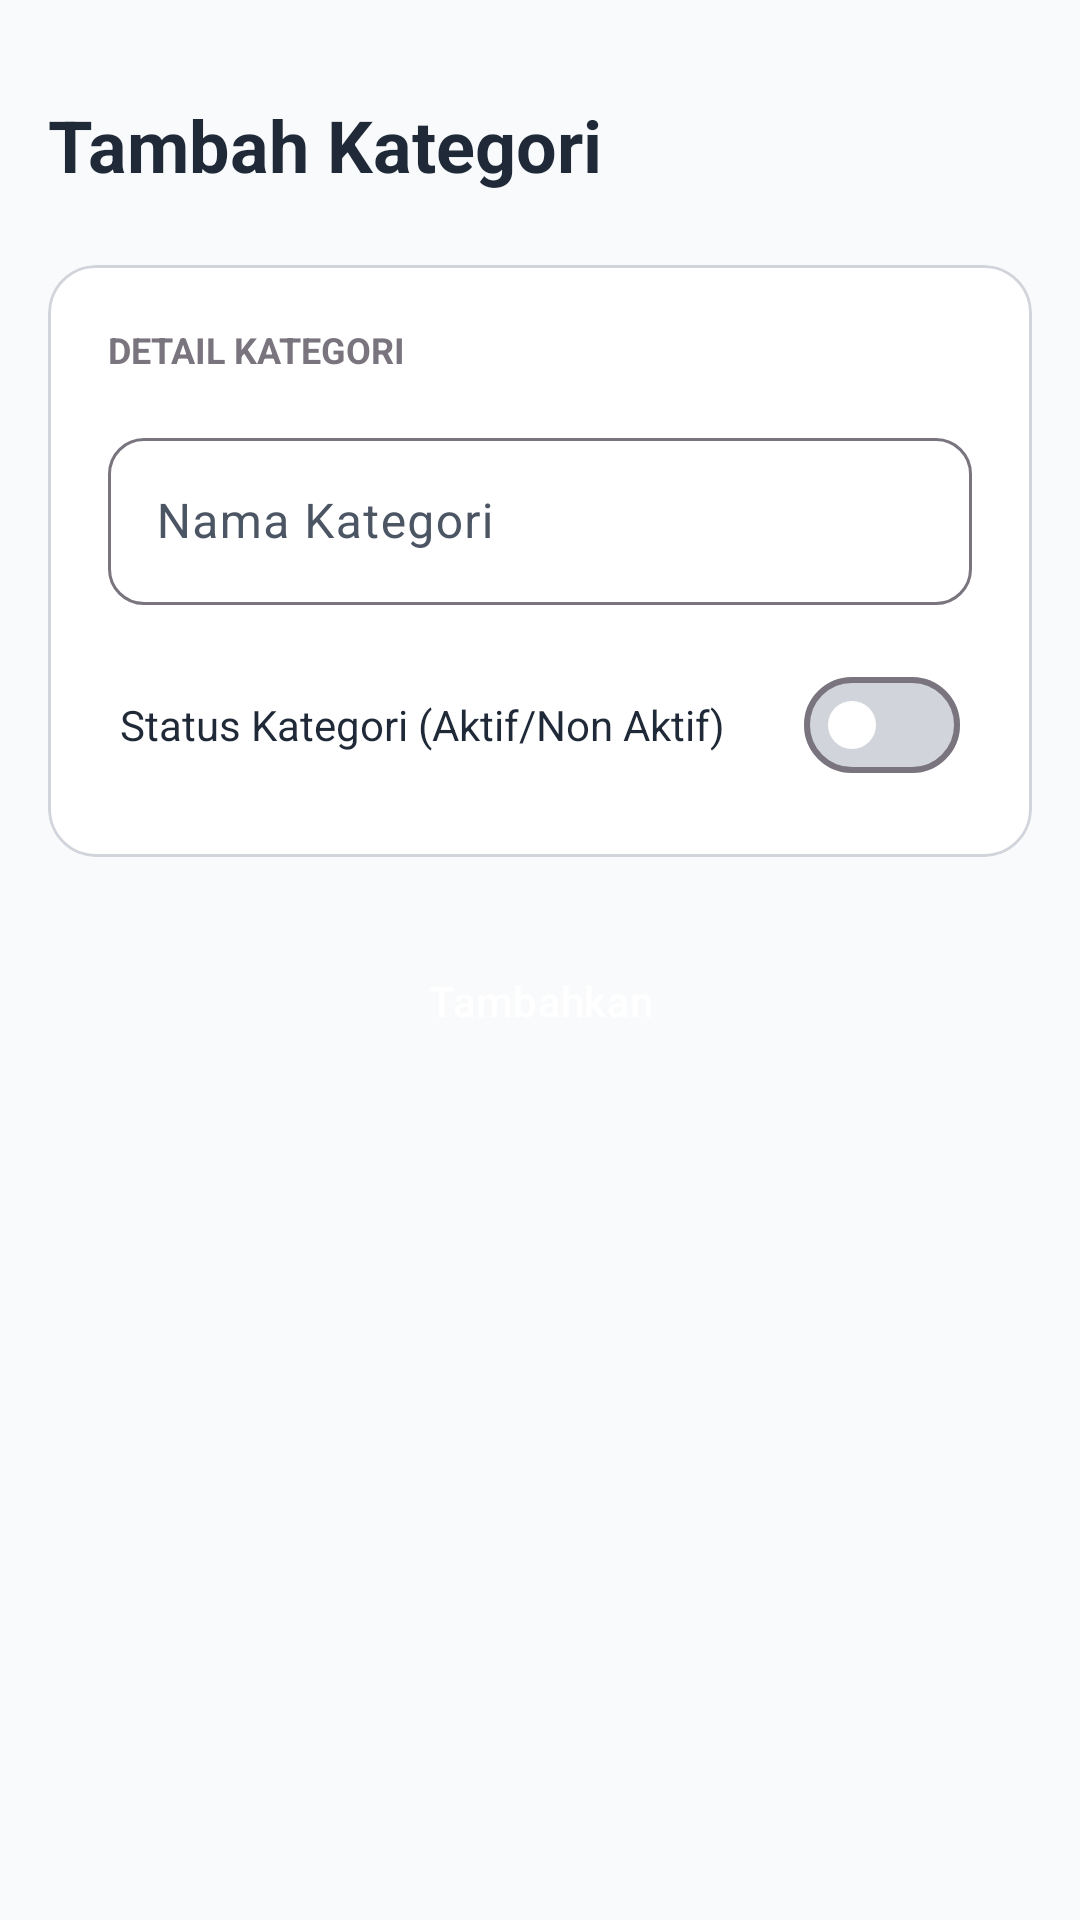

Produce the Android XML layout that renders to this screen, including the resource entries it uses.
<!-- AndroidManifest.xml: application theme Theme.PenjualanDev -->
<!-- res/layout/activity_mod_kategori.xml -->
<?xml version="1.0" encoding="utf-8"?>
<androidx.constraintlayout.widget.ConstraintLayout xmlns:android="http://schemas.android.com/apk/res/android"
    xmlns:app="http://schemas.android.com/apk/res-auto"
    xmlns:tools="http://schemas.android.com/tools"
    android:id="@+id/main"
    android:layout_width="match_parent"
    android:layout_height="match_parent"
    android:background="?attr/colorSurface"
    android:padding="16dp"
    tools:context=".kategori.ModKategoriActivity">

    
    <TextView
        android:id="@+id/ettambahkategori"
        android:layout_width="0dp"
        android:layout_height="wrap_content"
        android:layout_marginTop="16dp"
        android:text="Tambah Kategori"
        android:textColor="?attr/colorOnSurface"
        android:textSize="24sp"
        android:textStyle="bold"
        app:layout_constraintEnd_toEndOf="parent"
        app:layout_constraintStart_toStartOf="parent"
        app:layout_constraintTop_toTopOf="parent" />

    
    <com.google.android.material.card.MaterialCardView
        android:id="@+id/form_card"
        android:layout_width="match_parent"
        android:layout_height="wrap_content"
        android:layout_marginTop="24dp"
        app:cardCornerRadius="16dp"
        app:cardElevation="0dp"
        app:strokeWidth="1dp"
        app:strokeColor="@color/colorOutlineStroke"
        app:cardBackgroundColor="?attr/colorSurfaceContainerHigh"
        app:layout_constraintTop_toBottomOf="@+id/ettambahkategori"
        app:layout_constraintStart_toStartOf="parent"
        app:layout_constraintEnd_toEndOf="parent">

        <LinearLayout
            android:layout_width="match_parent"
            android:layout_height="wrap_content"
            android:orientation="vertical"
            android:padding="20dp">

            
            <TextView
                android:layout_width="wrap_content"
                android:layout_height="wrap_content"
                android:text="Detail Kategori"
                android:textColor="?attr/colorOutline"
                android:textSize="12sp"
                android:textStyle="bold"
                android:textAllCaps="true"
                android:layout_marginBottom="16dp" />

            <com.google.android.material.textfield.TextInputLayout
                android:id="@+id/nama_kategori_layout"
                style="@style/Widget.Material3.TextInputLayout.OutlinedBox"
                android:layout_width="match_parent"
                android:layout_height="wrap_content"
                android:hint="Nama Kategori"
                app:boxCornerRadiusTopStart="12dp"
                app:boxCornerRadiusTopEnd="12dp"
                app:boxCornerRadiusBottomStart="12dp"
                app:boxCornerRadiusBottomEnd="12dp">

                <com.google.android.material.textfield.TextInputEditText
                    android:id="@+id/nama_kategori_edit_text"
                    android:layout_width="match_parent"
                    android:layout_height="wrap_content"
                    android:autofillHints="name"
                    android:inputType="textCapWords"
                    android:maxLength="45" />

            </com.google.android.material.textfield.TextInputLayout>

            
            <LinearLayout
                android:layout_width="match_parent"
                android:layout_height="wrap_content"
                android:layout_marginTop="16dp"
                android:orientation="horizontal"
                android:gravity="center_vertical"
                android:paddingHorizontal="4dp">

                <TextView
                    android:layout_width="0dp"
                    android:layout_height="wrap_content"
                    android:layout_weight="1"
                    android:text="Status Kategori (Aktif/Non Aktif)"
                    android:textColor="?attr/colorOnSurface"
                    android:textSize="14sp" />

                <com.google.android.material.materialswitch.MaterialSwitch
                    android:id="@+id/switch_status_kategori"
                    android:layout_width="wrap_content"
                    android:layout_height="wrap_content"
                    app:thumbTint="@color/switch_thumb_color"
                    app:trackTint="@color/switch_track_color" />

            </LinearLayout>

        </LinearLayout>

    </com.google.android.material.card.MaterialCardView>

    
    <Button
        android:id="@+id/button_simpan"
        style="@style/Widget.App.Button"
        android:layout_width="match_parent"
        android:layout_height="wrap_content"
        android:layout_marginTop="24dp"
        android:text="Tambahkan"
        app:layout_constraintEnd_toEndOf="parent"
        app:layout_constraintStart_toStartOf="parent"
        app:layout_constraintTop_toBottomOf="@+id/form_card" />

</androidx.constraintlayout.widget.ConstraintLayout>
<!-- resources referenced by this layout -->
<resources>
  <color name="colorOutlineStroke">#D1D5DB</color>
  <style name="Widget.App.Button" parent="Widget.Material3.Button">
          <item name="cornerRadius">12dp</item>
          <item name="android:minHeight">48dp</item>
          <item name="backgroundTint">@color/colorPrimary</item>
          <item name="android:textColor">@color/white</item>
          <item name="android:insetTop">0dp</item>
          <item name="android:insetBottom">0dp</item>
      </style>
  <style name="Theme.PenjualanDev" parent="Base.Theme.PenjualanDev" />
  <color name="colorPrimary">#059669</color>
  <color name="white">#FFFFFFFF</color>
  <style name="Base.Theme.PenjualanDev" parent="Theme.Material3.DayNight.NoActionBar">
          
          <item name="colorPrimary">@color/colorPrimary</item>
          <item name="colorOnPrimary">@color/colorOnPrimary</item>
          
          <item name="colorSecondary">@color/colorSecondary</item>
          <item name="colorOnSecondary">@color/colorOnSecondary</item>
          
          <item name="android:statusBarColor">@color/colorPrimary</item>
          
          <item name="colorSurface">@color/colorScreenBackground</item>
          <item name="colorOnSurface">@color/colorPrimaryText</item>
          <item name="colorSurfaceContainer">@color/colorCardBackground</item>
          <item name="colorSurfaceContainerLow">@color/colorSurfaceContainerLow</item>
          <item name="colorSurfaceContainerLowest">@color/colorSurfaceContainerLowest</item>
          <item name="colorSurfaceContainerHigh">@color/colorAuthCardBackground</item>
          <item name="colorOnSurfaceVariant">@color/colorSecondaryText</item>
          <item name="colorError">@color/red</item>
          
          <item name="materialButtonStyle">@style/Widget.App.Button</item>
      </style>
  <color name="colorOnPrimary">#FFFFFF</color>
  <color name="colorSecondary">#D1FAE5</color>
  <color name="colorOnSecondary">#064E3B</color>
  <color name="colorScreenBackground">#F9FAFB</color>
  <color name="colorPrimaryText">#1F2937</color>
  <color name="colorCardBackground">#FFFFFF</color>
  <color name="colorSurfaceContainerLow">#F3F4F6</color>
  <color name="colorSurfaceContainerLowest">#FFFFFF</color>
  <color name="colorAuthCardBackground">#FFFFFF</color>
  <color name="colorSecondaryText">#4B5563</color>
  <color name="red">#EF4444</color>
</resources>
